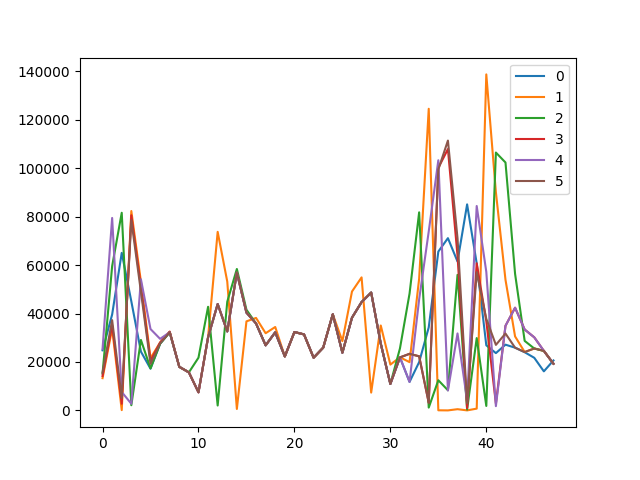

The data file committed next to this chart (first rows):
, 0, 1, 2, 3, 4, 5, 6, 7, 8, 9, 10, 11, 12, 13, 14, 15, 16, 17, 18, 19, 20, 21, 22
0, 24803, 39587, 65052, 45029, 24274, 17226, 27535, 32259, 17990, 15698, 7468, 30173, 43918, 32587, 56891, 40365, 35884, 26865, 32243, 22279, 32358, 31374, 21762
1, 13306, 33717, 118, 82319, 53174, 21578, 28035, 32499, 17990, 15698, 7468, 30173, 73718, 53187, 591, 36765, 38184, 31865, 34443, 22279, 32358, 31374, 21762
2, 15210, 59561, 81602, 2139, 29094, 17346, 27535, 32259, 17990, 15698, 21768, 42773, 2018, 44887, 58391, 41565, 35884, 26865, 32243, 22279, 32358, 31374, 21762
3, 14210, 35161, 2752, 80559, 51024, 20506, 28035, 32499, 17990, 15698, 7468, 30173, 43918, 32587, 56891, 40365, 35884, 26865, 32243, 22279, 32358, 31374, 21762
4, 25410, 79461, 7602, 2739, 54144, 33596, 29535, 32259, 17990, 15698, 7468, 30173, 43918, 32587, 56891, 40365, 35884, 26865, 32243, 22279, 32358, 31374, 21762
5, 15610, 37261, 5152, 78579, 48984, 19226, 27675, 32259, 17990, 15698, 7468, 30173, 43918, 32587, 56891, 40365, 35884, 26865, 32243, 22279, 32358, 31374, 21762
